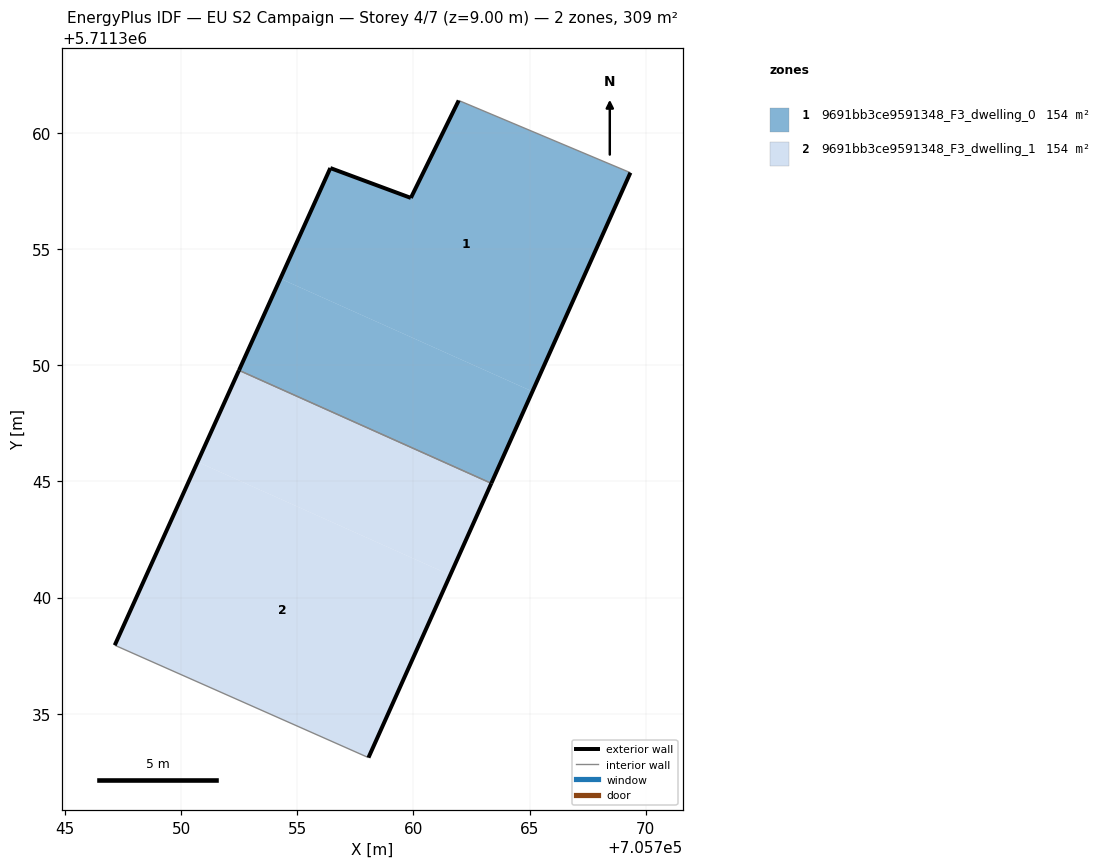
=== STOREY PLAN SPEC (per zone: floor XY polygon, exterior-wall plan segments, windows/doors) ===
zone 1: 9691bb3ce9591348_F3_dwelling_0  (154.4 m²)
  floor: (705765.12, 5711348.87) (705769.34, 5711358.28) (705761.95, 5711361.39) (705759.89, 5711357.20) (705756.43, 5711358.48) (705754.28, 5711353.72)
  floor: (705763.35, 5711344.91) (705765.12, 5711348.87) (705754.28, 5711353.72) (705752.49, 5711349.78)
  exterior wall: (705769.34, 5711358.28) – (705763.35, 5711344.91)  [14.6 m]
  exterior wall: (705752.49, 5711349.78) – (705756.43, 5711358.48)  [9.6 m]
  exterior wall: (705756.43, 5711358.48) – (705759.89, 5711357.20)  [3.7 m]
  exterior wall: (705759.89, 5711357.20) – (705761.95, 5711361.39)  [4.7 m]
  interior walls: 2
zone 2: 9691bb3ce9591348_F3_dwelling_1  (154.4 m²)
  floor: (705761.58, 5711340.97) (705763.35, 5711344.91) (705752.49, 5711349.78) (705750.71, 5711345.84)
  floor: (705758.07, 5711333.11) (705761.58, 5711340.97) (705750.71, 5711345.84) (705747.15, 5711337.95)
  exterior wall: (705763.35, 5711344.91) – (705758.07, 5711333.11)  [12.9 m]
  exterior wall: (705747.15, 5711337.95) – (705752.49, 5711349.78)  [13.0 m]
  interior walls: 2

=== DERIVED (storey summary) ===
Building: EU S2 Campaign
Storey: 4 of 7  (floor level z = 9.00 m)
Storey gross floor area: 308.8 m²
Zones on this storey: 2
  - 9691bb3ce9591348_F3_dwelling_0: floor 154.4 m²; exterior wall 32.6 m (97.7 m²); WWR 0.0%
  - 9691bb3ce9591348_F3_dwelling_1: floor 154.4 m²; exterior wall 25.9 m (77.7 m²); WWR 0.0%
Zone adjacency (shared interzone walls):
  - 9691bb3ce9591348_F3_dwelling_0 ↔ 9691bb3ce9591348_F3_dwelling_1